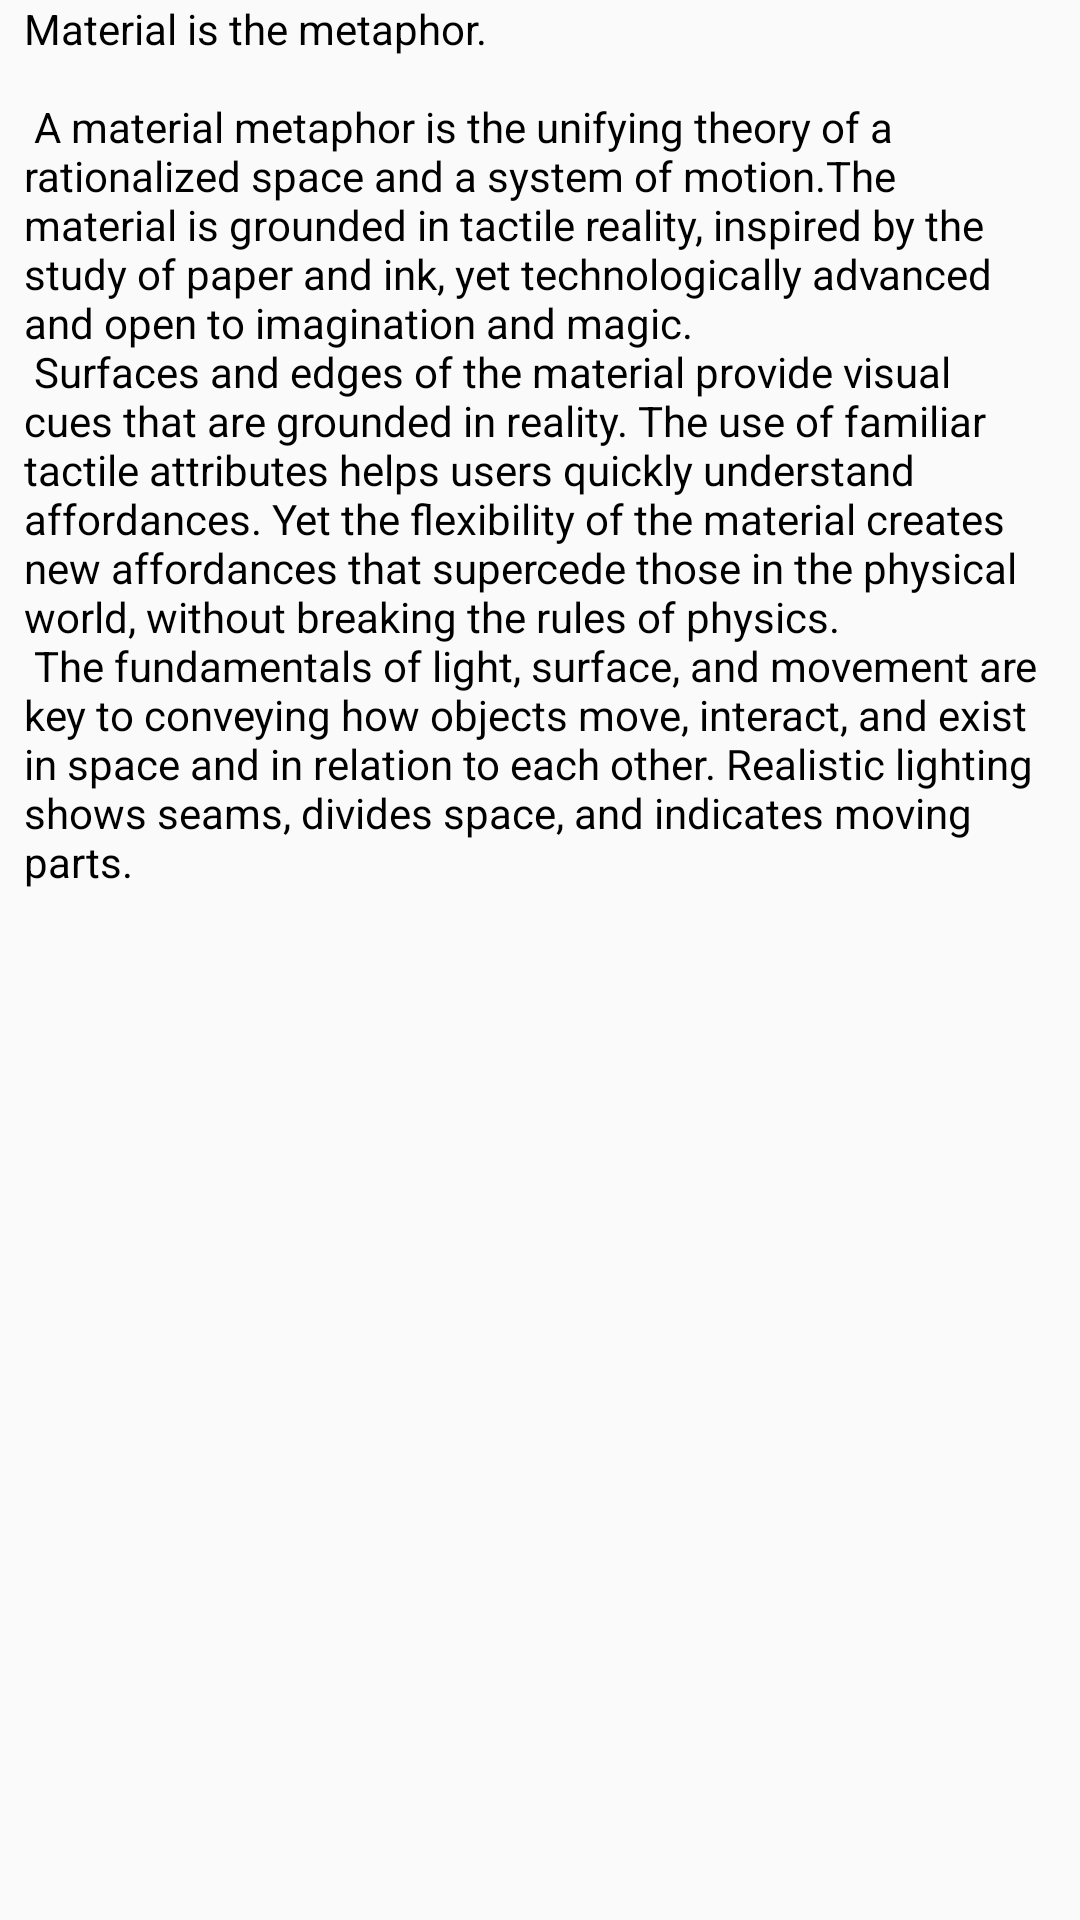

Produce the Android XML layout that renders to this screen, including the resource entries it uses.
<!-- AndroidManifest.xml: application theme AppTheme -->
<!-- res/layout/content_scrolling.xml -->
<?xml version="1.0" encoding="utf-8"?>
<androidx.core.widget.NestedScrollView xmlns:android="http://schemas.android.com/apk/res/android"
    xmlns:app="http://schemas.android.com/apk/res-auto"
    xmlns:tools="http://schemas.android.com/tools"
    android:id="@+id/nestedScrollView"
    android:layout_width="match_parent"
    android:layout_height="match_parent"
    app:layout_behavior="@string/appbar_scrolling_view_behavior"
    tools:context=".activity.ScrollingActivity"
    tools:showIn="@layout/activity_scrolling">

    <TextView
        android:id="@+id/textView2"
        android:layout_width="match_parent"
        android:layout_height="wrap_content"
        android:layout_margin="@dimen/text_margin"
        android:layout_marginStart="8dp"
        android:layout_marginEnd="8dp"
        android:text="@string/large_text"
        app:layout_constraintEnd_toEndOf="parent"
        app:layout_constraintStart_toStartOf="parent"
        tools:layout_editor_absoluteY="64dp" />

</androidx.core.widget.NestedScrollView>
<!-- resources referenced by this layout -->
<resources>
  <string name="large_text">
          "Material is the metaphor.\n\n"
  
          "A material metaphor is the unifying theory of a rationalized space and a system of motion."
          "The material is grounded in tactile reality, inspired by the study of paper and ink, yet "
          "technologically advanced and open to imagination and magic.\n"
          "Surfaces and edges of the material provide visual cues that are grounded in reality. The "
          "use of familiar tactile attributes helps users quickly understand affordances. Yet the "
          "flexibility of the material creates new affordances that supercede those in the physical "
          "world, without breaking the rules of physics.\n"
          "The fundamentals of light, surface, and movement are key to conveying how objects move, "
          "interact, and exist in space and in relation to each other. Realistic lighting shows "
          "seams, divides space, and indicates moving parts.\n\n"
      </string>
  <style name="AppTheme" parent="Theme.AppCompat.Light">
          <item name="colorPrimary">@color/colorPrimary</item>
          <item name="colorPrimaryDark">@color/colorPrimaryDark</item>
          <item name="colorAccent">@color/colorSecondary</item>
          <item name="android:textColorPrimary">@color/colorTextPrimary</item>
          <item name="android:textColorSecondary">@color/colorTextSecondary</item>
          <item name="android:textColor">@color/colorTextSecondary</item>
  
          <item name="buttonStyle">@style/AppTheme.Button</item>
      </style>
  <color name="colorPrimary">#4527A0</color>
  <color name="colorPrimaryDark">#CE000070</color>
  <color name="colorSecondary">#26C6DA</color>
  <color name="colorTextPrimary">#FFFFFF</color>
  <color name="colorTextSecondary">#000000</color>
  <style name="AppTheme.Button" parent="Widget.AppCompat.Button">
          <item name="android:background">@color/colorSecondary</item>
      </style>
</resources>
